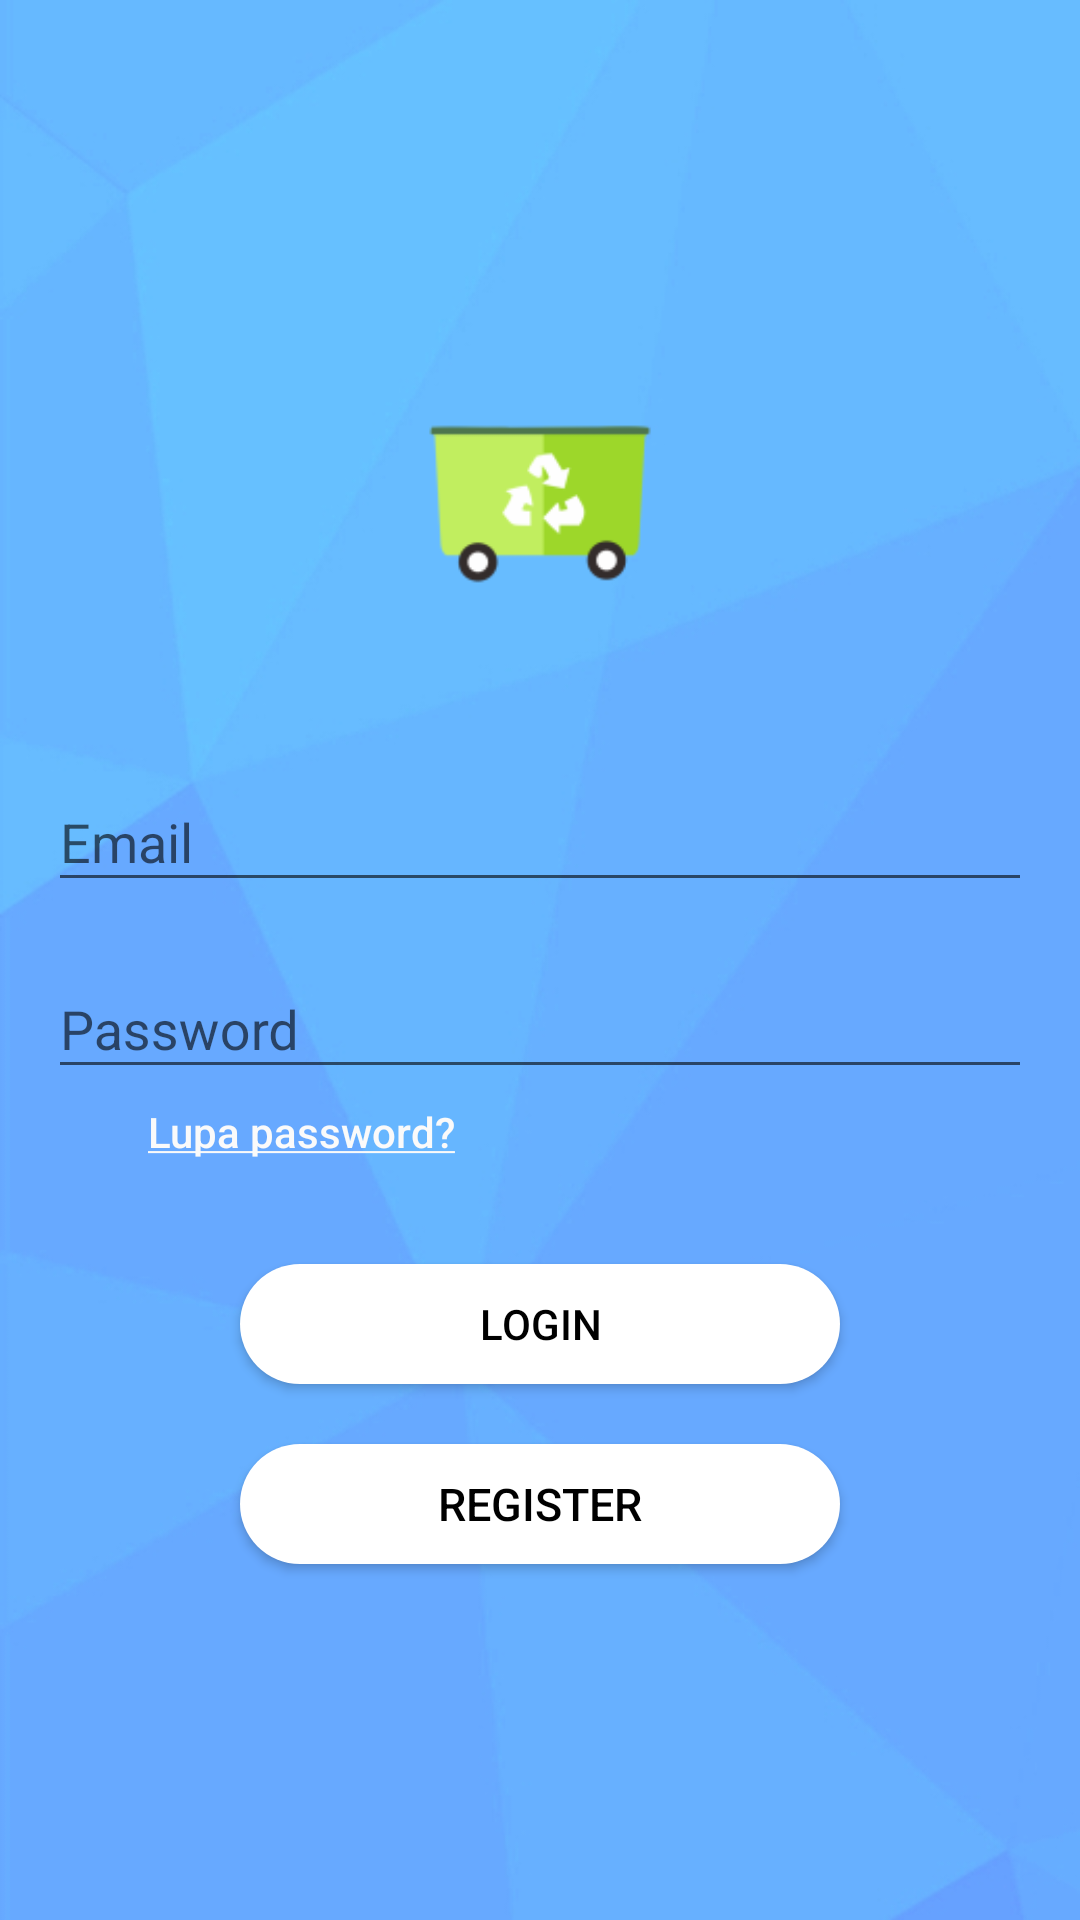

This screen was rendered from an Android layout file. Write that file and the resources it references.
<!-- AndroidManifest.xml: application theme AppTheme -->
<!-- res/layout/activity_login.xml -->
<?xml version="1.0" encoding="utf-8"?>
<android.support.design.widget.CoordinatorLayout xmlns:android="http://schemas.android.com/apk/res/android"
    xmlns:app="http://schemas.android.com/apk/res-auto"
    xmlns:tools="http://schemas.android.com/tools"
    android:layout_width="match_parent"
    android:layout_height="match_parent"
    android:fitsSystemWindows="true"
    tools:context="com.example.dimas.projectbanksampah.LoginActivity">

    <LinearLayout
        android:layout_width="fill_parent"
        android:layout_height="fill_parent"
        android:background="@drawable/blueprism"
        android:gravity="center"
        android:orientation="vertical"
        android:padding="@dimen/activity_horizontal_margin">


        <ImageView
            android:id="@+id/imageAnim"
            android:layout_width="@dimen/logo_w_h"
            android:layout_height="@dimen/logo_w_h"
            android:layout_gravity="center_horizontal"
            android:layout_marginBottom="30dp"
            android:src="@mipmap/ic_launcher2" />

        <android.support.design.widget.TextInputLayout
            android:layout_width="match_parent"
            android:layout_height="wrap_content">

            <EditText
                android:id="@+id/email"
                android:layout_width="match_parent"
                android:layout_height="wrap_content"
                android:layout_marginBottom="10dp"
                android:hint="@string/hint_email"
                android:inputType="textEmailAddress"
                android:textColor="@android:color/white"
                android:textColorHint="@android:color/white" />
        </android.support.design.widget.TextInputLayout>

        <android.support.design.widget.TextInputLayout
            android:layout_width="match_parent"
            android:layout_height="wrap_content">

            <EditText
                android:id="@+id/password"
                android:layout_width="fill_parent"
                android:layout_height="wrap_content"
                android:layout_marginBottom="10dp"
                android:hint="@string/hint_password"
                android:inputType="textPassword"
                android:textColor="@android:color/white"
                android:textColorHint="@android:color/white" />
        </android.support.design.widget.TextInputLayout>

        

        <Button
            android:id="@+id/btn_reset_password"
            android:layout_width="fill_parent"
            android:layout_height="wrap_content"
            android:layout_marginTop="-20dip"
            android:layout_marginLeft="-80dip"
            android:background="@null"
            android:text="@string/btn_forgot_password"
            android:textAllCaps="false"
            android:textColor="@color/colorAccent" />

        <Button
            android:id="@+id/btn_login"
            android:layout_width="200dip"
            android:layout_height="40dip"
            android:layout_marginTop="20dip"
            android:background="@drawable/mybutton"
            android:text="@string/btn_login"
            android:textColor="@android:color/black" />


        

        <Button
            android:id="@+id/btn_signup"
            android:layout_width="200dip"
            android:layout_height="40dip"
            android:layout_marginTop="20dip"
            android:background="@drawable/mybutton"
            android:text="@string/btn_link_to_register"
            android:textAllCaps="false"
            android:textColor="@android:color/black"
            android:textSize="15dp" />
    </LinearLayout>

    <ProgressBar
        android:id="@+id/progressBar"
        android:layout_width="30dp"
        android:layout_height="30dp"
        android:layout_gravity="center|bottom"
        android:layout_marginBottom="20dp"
        android:visibility="gone" />
</android.support.design.widget.CoordinatorLayout>
<!-- resources referenced by this layout -->
<resources>
  <color name="colorAccent">#fafafa</color>
  <dimen name="activity_horizontal_margin">16dp</dimen>
  <dimen name="logo_w_h">100dp</dimen>
  <!-- drawable blueprism: jpg bitmap (drawable, 41649 bytes) -->
  <!-- drawable mybutton (drawable) -->
  <?xml version="1.0" encoding="utf-8"?>
  <selector xmlns:android="http://schemas.android.com/apk/res/android">
      <item android:state_pressed="true">
          <shape android:shape="rectangle">
              <corners android:radius="20dip" />
              
              <gradient android:angle="-90" android:endColor="#b7b7b7" android:startColor="#c1c1c1" />
          </shape>
      </item>
      <item android:state_focused="true">
          <shape android:shape="rectangle">
              <corners android:radius="20dip" />
              
              
              <stroke android:width="1dip" android:color="#cacbcc" />
              <solid android:color="#a4a4a4" />
          </shape>
      </item>
      <item>
          <shape android:shape="rectangle">
              <corners android:radius="20dip" />
              
              <gradient android:angle="-90" android:endColor="#fff" android:startColor="#fff" />
          </shape>
      </item>
  </selector>
  <!-- mipmap ic_launcher2: png bitmap (mipmap-hdpi, 2509 bytes) -->
  <string name="btn_forgot_password"><u>Lupa password?</u></string>
  <string name="btn_link_to_register">REGISTER</string>
  <string name="btn_login">LOGIN</string>
  <string name="hint_email">Email</string>
  <string name="hint_password">Password</string>
  <style name="AppTheme" parent="Theme.AppCompat.Light.DarkActionBar">
          
          <item name="colorPrimary">@color/blue</item>
          <item name="colorPrimaryDark">@color/colorPrimaryDark</item>
          <item name="colorAccent">@color/colorAccent</item>
      </style>
  <color name="blue">#0073c9</color>
  <color name="colorPrimaryDark">#595d5e</color>
</resources>
